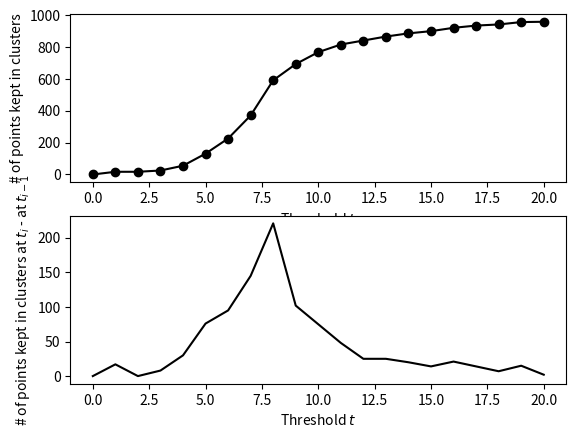

The script that saved this image:
import matplotlib.pyplot as plt

x = [0, 1, 2, 3, 4, 5, 6, 7, 8, 9, 10, 11, 12, 13, 14, 15, 16, 17, 18, 19, 20]
y = [0, 17, 17, 25, 55, 131, 226, 371, 592, 694, 769, 817, 842, 867, 887, 901, 922, 936, 943, 958, 960]

z = [y[i]-y[i-1] if i > 0 else 0 for i in range( len(y))]

fig, axs = plt.subplots(2)
axs[0].plot(x, y, marker="o", color="black")
axs[1].plot(x, z, color="black")
plt.setp(axs, xlabel=r"Threshold $t$")
plt.setp(axs[0], ylabel="# of points kept in clusters")
plt.setp(axs[1], ylabel=r"# of points kept in clusters at $t_i$ - at $t_{i-1}$")
plt.show()